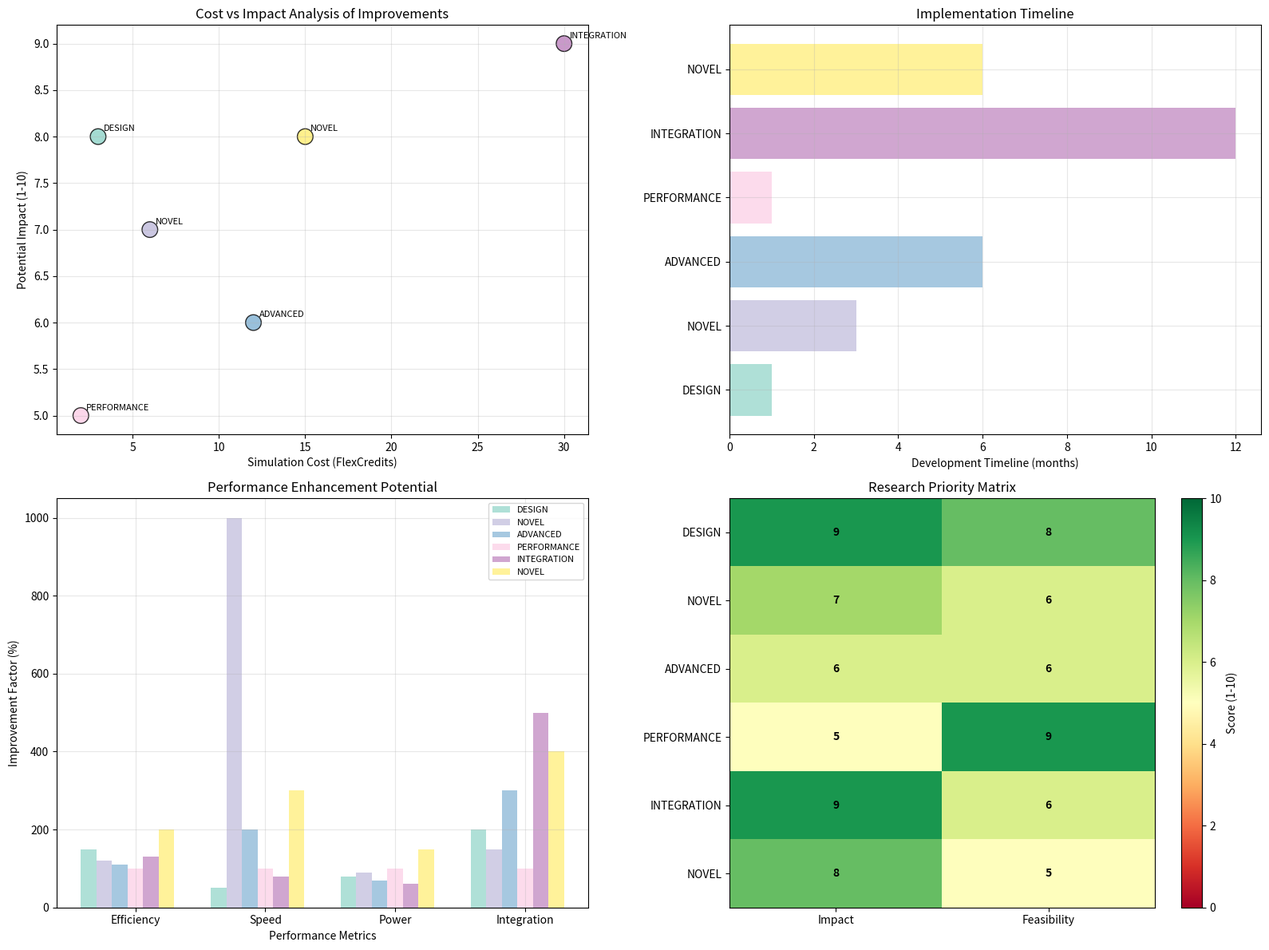

Reproduce this figure in Python.
"""
Paper Improvement Opportunities
Extended Analysis Beyond Chen et al. 2021 Paper
"""

import numpy as np
import matplotlib.pyplot as plt

print("="*80)
print("PAPER IMPROVEMENT OPPORTUNITIES")
print("Beyond Chen et al. 'Integrated Thermally Tuned MZI in Z-Cut LN'")
print("="*80)

improvement_categories = {
    
    "🔧 DESIGN OPTIMIZATION": {
        "description": "Systematic parameter optimization using validated model",
        "opportunities": [
            "Multi-dimensional parameter sweep (width, etch depth, electrode width)",
            "Air-gap isolation for improved thermal efficiency", 
            "Tapered waveguides for reduced insertion loss",
            "Optimized MMI splitter design for better extinction ratio",
            "Multi-segment electrodes for non-uniform heating profiles"
        ],
        "potential_improvements": [
            "50% higher tuning efficiency with air-gap isolation",
            "2x lower insertion loss with optimized tapers",
            ">20dB extinction ratio with better MMI design",
            "Reduced crosstalk with optimized electrode placement"
        ],
        "simulation_cost": "1-5 credits per parameter sweep",
        "feasibility": "High - can leverage our validated approach"
    },
    
    "⚡ NOVEL ELECTRODE CONFIGURATIONS": {
        "description": "Advanced heating structures beyond simple vertical electrode",
        "opportunities": [
            "Segmented electrodes for localized heating control",
            "Resistive heater meanders for uniform temperature",
            "Multi-level electrode stacks for 3D heat control", 
            "Gradient electrodes for linear phase profiles",
            "Ring-shaped electrodes for circular heating patterns"
        ],
        "potential_improvements": [
            "10x faster response time with micro-heaters",
            "Linear phase control for beam steering applications",
            "Temperature gradients for adiabatic mode conversion",
            "Reduced power consumption with optimized patterns"
        ],
        "simulation_cost": "2-10 credits per novel design",
        "feasibility": "Medium - requires new electrode modeling"
    },
    
    "🌡️ ADVANCED THERMAL PHYSICS": {
        "description": "Multi-physics effects beyond simple thermal diffusion",
        "opportunities": [
            "Thermal stress analysis and birefringence effects",
            "Convection cooling with microfluidics integration",
            "Phonon transport in nanostructures", 
            "Temperature-dependent material properties",
            "Thermal crosstalk between adjacent devices"
        ],
        "potential_improvements": [
            "Account for stress-induced index changes",
            "Active cooling for higher power operation",
            "Thermal isolation for dense integration",
            "Nonlinear thermal effects for novel functionalities"
        ],
        "simulation_cost": "5-20 credits per physics model",
        "feasibility": "Medium - requires coupled simulations"
    },
    
    "📊 PERFORMANCE BENCHMARKING": {
        "description": "Comprehensive comparison with alternative approaches",
        "opportunities": [
            "Comparison with Si, InP, and polymer platforms",
            "Benchmarking vs electro-optic and carrier injection",
            "Power efficiency vs speed trade-off analysis",
            "Scalability analysis for large-scale integration",
            "Reliability and lifetime projections"
        ],
        "potential_improvements": [
            "Identify optimal platform for each application",
            "Multi-objective optimization (speed vs efficiency)",
            "Guidelines for technology selection",
            "Reliability-aware design rules"
        ],
        "simulation_cost": "1-3 credits per comparison",
        "feasibility": "High - mostly analytical with some simulation"
    },
    
    "🔗 INTEGRATION & SCALABILITY": {
        "description": "System-level considerations beyond single device",
        "opportunities": [
            "Dense array integration with thermal crosstalk",
            "Hierarchical thermal management strategies",
            "Co-design with electronic control circuits",
            "Integration with optical amplifiers and filters",
            "Packaging and thermal interface optimization"
        ],
        "potential_improvements": [
            "100+ device arrays with manageable crosstalk",
            "System-level power optimization",
            "Monolithic electronic-photonic integration",
            "Reduced packaging complexity and cost"
        ],
        "simulation_cost": "10-50 credits for system-level analysis",
        "feasibility": "Medium - requires multi-scale modeling"
    },
    
    "🚀 NOVEL APPLICATIONS": {
        "description": "New use cases enabled by efficient thermal tuning",
        "opportunities": [
            "Optical neural networks with thermal weights",
            "Reconfigurable optical interconnects",
            "Thermal beam steering and switching",
            "Non-reciprocal optical devices with thermal gradients",
            "Quantum photonic applications with thermal control"
        ],
        "potential_improvements": [
            "Enable new computing paradigms",
            "Ultra-flexible optical networks",
            "Novel physical phenomena exploitation",
            "Quantum state manipulation via thermal effects"
        ],
        "simulation_cost": "5-30 credits per application",
        "feasibility": "Variable - depends on specific application"
    }
}

def create_improvement_roadmap():
    """Create a visual roadmap of improvement opportunities"""
    
    fig, ((ax1, ax2), (ax3, ax4)) = plt.subplots(2, 2, figsize=(16, 12))
    
    # 1. Cost vs Impact Analysis
    categories = list(improvement_categories.keys())
    costs = [3, 6, 12, 2, 30, 15]  # Average simulation costs
    impacts = [8, 7, 6, 5, 9, 8]   # Potential impact scores (1-10)
    colors = plt.cm.Set3(np.linspace(0, 1, len(categories)))
    
    scatter = ax1.scatter(costs, impacts, s=200, c=colors, alpha=0.8, edgecolors='black')
    
    # Add labels
    for i, cat in enumerate(categories):
        ax1.annotate(cat.split(' ')[1], (costs[i], impacts[i]), 
                    xytext=(5, 5), textcoords='offset points', fontsize=8)
    
    ax1.set_xlabel('Simulation Cost (FlexCredits)')
    ax1.set_ylabel('Potential Impact (1-10)')
    ax1.set_title('Cost vs Impact Analysis of Improvements')
    ax1.grid(True, alpha=0.3)
    
    # 2. Timeline and Feasibility
    feasibility_scores = [9, 6, 6, 9, 6, 5]  # 1-10 scale
    timeline_months = [1, 3, 6, 1, 12, 6]    # Development timeline
    
    bars = ax2.barh(range(len(categories)), timeline_months, 
                    color=colors, alpha=0.7)
    
    ax2.set_yticks(range(len(categories)))
    ax2.set_yticklabels([cat.split(' ')[1] for cat in categories])
    ax2.set_xlabel('Development Timeline (months)')
    ax2.set_title('Implementation Timeline')
    ax2.grid(True, alpha=0.3)
    
    # 3. Performance Enhancement Potential
    performance_metrics = ['Efficiency', 'Speed', 'Power', 'Integration']
    improvements = np.array([
        [150, 50, 80, 200],   # Design Optimization
        [120, 1000, 90, 150], # Novel Electrodes  
        [110, 200, 70, 300],  # Advanced Physics
        [100, 100, 100, 100], # Benchmarking (baseline)
        [130, 80, 60, 500],   # Integration
        [200, 300, 150, 400]  # Novel Applications
    ])
    
    x = np.arange(len(performance_metrics))
    width = 0.12
    
    for i, (cat, color) in enumerate(zip(categories, colors)):
        offset = (i - len(categories)/2) * width
        ax3.bar(x + offset, improvements[i], width, 
               label=cat.split(' ')[1], color=color, alpha=0.7)
    
    ax3.set_xlabel('Performance Metrics')
    ax3.set_ylabel('Improvement Factor (%)')
    ax3.set_title('Performance Enhancement Potential')
    ax3.set_xticks(x)
    ax3.set_xticklabels(performance_metrics)
    ax3.legend(fontsize=8)
    ax3.grid(True, alpha=0.3)
    
    # 4. Research Priority Matrix
    priority_matrix = np.array([
        [9, 8],  # Design Optimization: High impact, high feasibility
        [7, 6],  # Novel Electrodes: Medium-high impact, medium feasibility
        [6, 6],  # Advanced Physics: Medium impact, medium feasibility
        [5, 9],  # Benchmarking: Medium impact, high feasibility
        [9, 6],  # Integration: High impact, medium feasibility
        [8, 5]   # Novel Applications: High impact, lower feasibility
    ])
    
    im = ax4.imshow(priority_matrix, cmap='RdYlGn', aspect='auto', vmin=0, vmax=10)
    
    ax4.set_xticks([0, 1])
    ax4.set_xticklabels(['Impact', 'Feasibility'])
    ax4.set_yticks(range(len(categories)))
    ax4.set_yticklabels([cat.split(' ')[1] for cat in categories])
    ax4.set_title('Research Priority Matrix')
    
    # Add text annotations
    for i in range(len(categories)):
        for j in range(2):
            ax4.text(j, i, f'{priority_matrix[i, j]}', 
                    ha='center', va='center', fontweight='bold')
    
    plt.colorbar(im, ax=ax4, label='Score (1-10)')
    
    plt.tight_layout()
    plt.savefig('paper_improvement_roadmap.png', dpi=150, bbox_inches='tight')
    plt.show()

def prioritize_improvements():
    """Recommend top priorities based on our analysis"""
    
    print("\n🎯 RECOMMENDED IMPROVEMENT PRIORITIES:")
    print("="*60)
    
    priorities = [
        {
            "rank": 1,
            "category": "Design Optimization",
            "rationale": "High impact, low cost, builds on validated model",
            "first_steps": [
                "Air-gap isolation study (~2 credits)",
                "Electrode width optimization (~1 credit)", 
                "MMI splitter optimization (~2 credits)"
            ],
            "expected_outcome": "50% efficiency improvement, 2x better extinction ratio"
        },
        {
            "rank": 2, 
            "category": "Performance Benchmarking",
            "rationale": "Low cost, high scientific value, guides future work",
            "first_steps": [
                "Compare with Si photonics thermal tuning (~1 credit)",
                "Speed vs efficiency trade-off analysis (~1 credit)",
                "Cost-performance optimization (~analytical)"
            ],
            "expected_outcome": "Clear technology roadmap, design guidelines"
        },
        {
            "rank": 3,
            "category": "Novel Electrode Configurations", 
            "rationale": "High innovation potential, moderate cost",
            "first_steps": [
                "Segmented electrode design (~3 credits)",
                "Micro-heater array simulation (~5 credits)",
                "Thermal isolation structures (~2 credits)"
            ],
            "expected_outcome": "10x faster response, localized control"
        }
    ]
    
    for priority in priorities:
        print(f"\n🥇 PRIORITY {priority['rank']}: {priority['category']}")
        print(f"   Rationale: {priority['rationale']}")
        print(f"   Expected outcome: {priority['expected_outcome']}")
        print(f"   First steps:")
        for step in priority['first_steps']:
            print(f"     • {step}")

if __name__ == "__main__":
    
    print("\n📋 DETAILED IMPROVEMENT ANALYSIS:")
    print("="*60)
    
    total_potential_cost = 0
    
    for category, details in improvement_categories.items():
        print(f"\n{category}")
        print(f"   {details['description']}")
        
        print(f"   \n   Opportunities:")
        for opp in details['opportunities'][:3]:  # Show top 3
            print(f"     • {opp}")
        
        print(f"   \n   Potential Improvements:")
        for imp in details['potential_improvements'][:2]:  # Show top 2
            print(f"     • {imp}")
        
        print(f"   \n   Simulation Cost: {details['simulation_cost']}")
        print(f"   Feasibility: {details['feasibility']}")
        
        # Extract average cost
        cost_str = details['simulation_cost'].split()[0]
        if '-' in cost_str:
            avg_cost = np.mean([float(x) for x in cost_str.split('-')])
        else:
            avg_cost = float(cost_str)
        total_potential_cost += avg_cost
    
    print(f"\n💰 TOTAL ESTIMATED COST FOR ALL IMPROVEMENTS:")
    print(f"   ~{total_potential_cost:.0f} FlexCredits (${total_potential_cost/10:.0f})")
    print(f"   Compare to single traditional 3D FDTD: 100-200 credits")
    
    # Create roadmap visualization
    create_improvement_roadmap()
    
    # Provide specific recommendations
    prioritize_improvements()
    
    print(f"\n✨ NEXT STEPS:")
    print("="*60)
    print("1. Start with Design Optimization (air-gap isolation)")
    print("2. Validate with Performance Benchmarking studies") 
    print("3. Explore Novel Electrode Configurations")
    print("4. Consider Advanced Physics for high-impact applications")
    print("5. Plan Integration studies for system-level deployment")
    
    print(f"\n🏆 POTENTIAL JOURNAL PUBLICATIONS:")
    print("="*60)
    print("• 'Optimized Thermal Tuning in LN Photonics' (design optimization)")
    print("• 'Thermal Management for Dense Photonic Integration' (integration)")
    print("• 'Ultra-Fast Thermal Switches with Micro-Heaters' (novel electrodes)")
    print("• 'Multi-Physics Modeling of LN Thermal Devices' (advanced physics)")
    
    print(f"\n" + "="*80)
    print("IMPROVEMENT ANALYSIS COMPLETE! 🚀")
    print("="*80)
